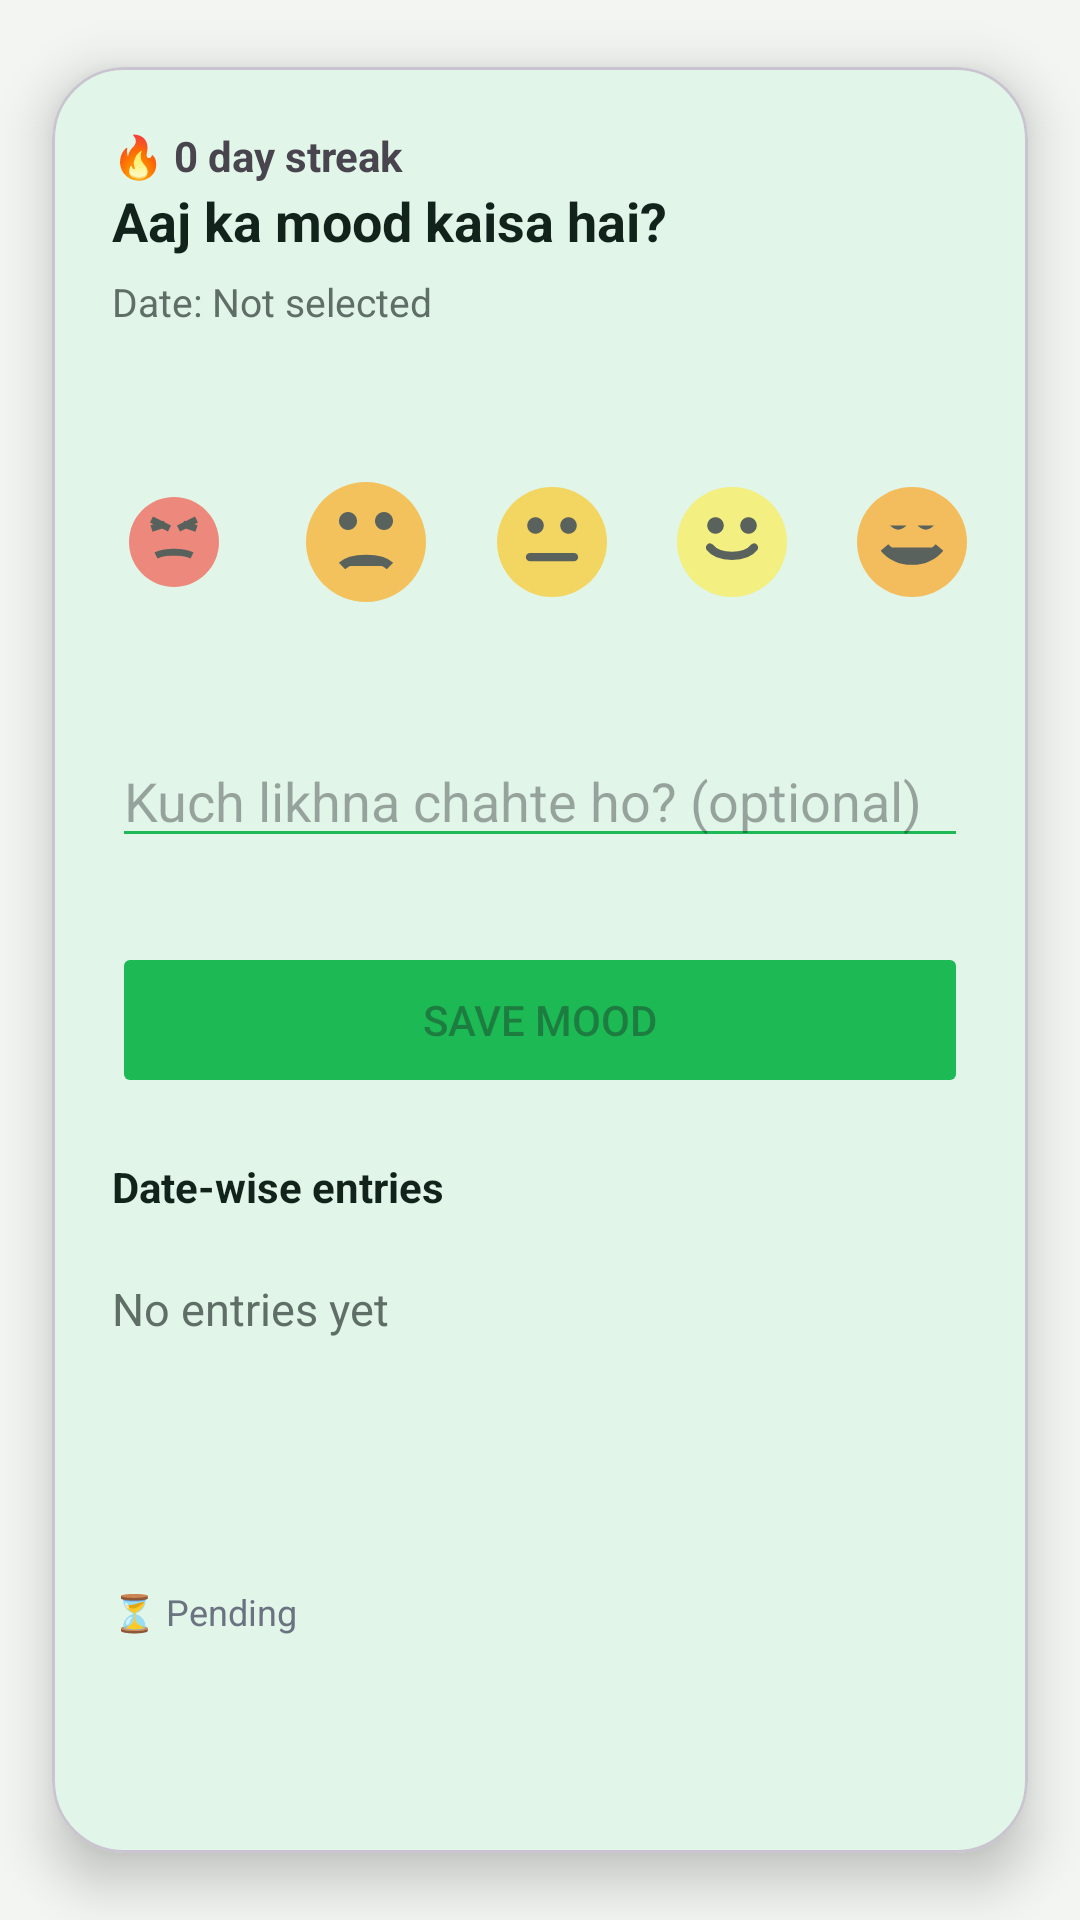

Produce the Android XML layout that renders to this screen, including the resource entries it uses.
<!-- AndroidManifest.xml: application theme Theme.HealthKriya -->
<!-- res/layout/fragment_entry.xml -->
<com.google.android.material.card.MaterialCardView android:id="@+id/cardMoodEntry"
    android:layout_width="match_parent"
    android:layout_height="wrap_content"
    android:layout_marginTop="32dp"
    app:cardCornerRadius="24dp"
    app:cardElevation="10dp"
    app:cardUseCompatPadding="true"
    app:cardBackgroundColor="@color/health_surface"
    xmlns:android="http://schemas.android.com/apk/res/android"
    xmlns:app="http://schemas.android.com/apk/res-auto">


    <LinearLayout
        android:layout_width="match_parent"
        android:layout_height="wrap_content"
        android:orientation="vertical"
        android:padding="20dp">


        <TextView
            android:id="@+id/txtStreak"
            android:layout_width="128dp"
            android:layout_height="wrap_content"
            android:text="🔥 0 day streak"
            android:textSize="14sp"
            android:textStyle="bold" />

        
        <TextView
            android:id="@+id/txtMoodTitle"
            android:layout_width="wrap_content"
            android:layout_height="wrap_content"
            android:text="Aaj ka mood kaisa hai?"
            android:textColor="@color/health_text_primary"
            android:textSize="18sp"
            android:textStyle="bold" />

        <TextView
            android:id="@+id/txtSelectedDate"
            android:layout_width="wrap_content"
            android:layout_height="29dp"
            android:layout_marginTop="6dp"
            android:text="Date: Not selected"
            android:textColor="@color/health_text_secondary"
            android:textSize="13sp" />

        

        <LinearLayout
            android:id="@+id/emojiRow"
            android:layout_width="match_parent"
            android:layout_height="80dp"
            android:layout_marginTop="20dp"
            android:gravity="center"
            android:orientation="horizontal">

            <ImageView
                android:id="@+id/emojiAngry"
                android:layout_width="48dp"
                android:layout_height="48dp"
                android:layout_margin="8dp"
                android:alpha="0.6"
                android:background="@drawable/bg_emoji_normal"
                android:padding="6dp"
                android:src="@drawable/ic_mood_angry" />

            <ImageView
                android:id="@+id/emojiSad"
                android:layout_width="48dp"
                android:layout_height="48dp"
                android:layout_margin="8dp"
                android:alpha="0.6"
                android:background="@drawable/bg_emoji_normal"
                android:src="@drawable/ic_mood_sad" />

            <ImageView
                android:id="@+id/emojiNeutral"
                android:layout_width="44dp"
                android:layout_height="44dp"
                android:layout_margin="8dp"
                android:alpha="0.6"
                android:background="@drawable/bg_emoji_normal"
                android:src="@drawable/ic_mood_neutral" />

            <ImageView
                android:id="@+id/emojiHappy"
                android:layout_width="44dp"
                android:layout_height="44dp"
                android:layout_margin="8dp"
                android:alpha="0.6"
                android:background="@drawable/bg_emoji_normal"
                android:src="@drawable/ic_mood_happy" />

            <ImageView
                android:id="@+id/emojiVeryHappy"
                android:layout_width="44dp"
                android:layout_height="44dp"
                android:layout_margin="8dp"
                android:alpha="0.6"
                android:background="@drawable/bg_emoji_normal"
                android:src="@drawable/ic_mood_very_happy" />

        </LinearLayout>

        

        
        <EditText
            android:id="@+id/etNote"
            android:layout_width="match_parent"
            android:layout_height="wrap_content"
            android:layout_marginTop="24dp"
            android:backgroundTint="@color/health_primary"
            android:hint="Kuch likhna chahte ho? (optional)" />

        <Button
            android:id="@+id/btnSaveMood"
            android:layout_width="match_parent"
            android:layout_height="52dp"
            android:layout_marginTop="28dp"
            android:backgroundTint="@color/health_primary"
            android:enabled="false"
            android:text="Save Mood" />

        <Button
            android:id="@+id/btnDeleteMood"
            android:layout_width="match_parent"
            android:layout_height="44dp"
            android:layout_marginTop="10dp"
            android:backgroundTint="@color/red"
            android:text="Delete Entry"
            android:visibility="gone" />

        <TextView
            android:id="@+id/txtEntryHistoryTitle"
            android:layout_width="wrap_content"
            android:layout_height="32dp"
            android:layout_marginTop="20dp"
            android:text="Date-wise entries"
            android:textColor="@color/health_text_primary"
            android:textSize="14sp"
            android:textStyle="bold" />

        <TextView
            android:id="@+id/txtEntryHistory"
            android:layout_width="match_parent"
            android:layout_height="103dp"
            android:layout_marginTop="8dp"
            android:maxLines="8"
            android:text="No entries yet"
            android:textColor="@color/health_text_secondary"
            android:textSize="15sp" />

        <TextView
            android:id="@+id/txtSyncStatus"
            android:layout_width="match_parent"
            android:layout_height="25dp"
            android:text="⏳ Pending"
            android:textSize="12sp"
            android:textColor="#6B7280"/>


    </LinearLayout>

</com.google.android.material.card.MaterialCardView>
<!-- resources referenced by this layout -->
<resources>
  <color name="health_primary">#1DB954</color>
  <color name="health_surface">#FFFFFFFF</color>
  <color name="health_text_primary">#12231B</color>
  <color name="health_text_secondary">#5F6F67</color>
  <color name="red">#E53935</color>
  <!-- drawable ic_mood_angry (drawable) -->
  <vector xmlns:android="http://schemas.android.com/apk/res/android"
      android:width="24dp"
      android:height="24dp"
      android:viewportWidth="24"
      android:viewportHeight="24">
  
      
      <path
          android:fillColor="#F44336"
          android:pathData="M12,2C6.48,2 2,6.48 2,12s4.48,10 10,10 10,-4.48 10,-10S17.52,2 12,2z"/>
  
      
      <path
          android:fillColor="#000"
          android:pathData="M7,9l3,-1M14,8l3,1"
          android:strokeColor="#000"
          android:strokeWidth="1.5"/>
  
      
      <path
          android:fillColor="#000"
          android:pathData="M7,7l4,2M17,7l-4,2"
          android:strokeColor="#000"
          android:strokeWidth="1.5"/>
  
      
      <path
          android:fillColor="#000"
          android:pathData="M8,15c2,-1 6,-1 8,0"
          android:strokeColor="#000"
          android:strokeWidth="1.5"/>
  </vector>
  <!-- drawable ic_mood_happy (drawable) -->
  <vector xmlns:android="http://schemas.android.com/apk/res/android"
      android:width="24dp"
      android:height="24dp"
      android:viewportWidth="24"
      android:viewportHeight="24">
      <path
          android:fillColor="#FFEB3B"
          android:pathData="M12,2C6.48,2 2,6.48 2,12s4.48,10 10,10 10,-4.48 10,-10S17.52,2 12,2z"/>
      <path
          android:fillColor="#000000"
          android:pathData="M9,10.5c0.83,0 1.5,-0.67 1.5,-1.5S9.83,7.5 9,7.5 7.5,8.17 7.5,9 8.17,10.5 9,10.5z" />
      <path
          android:fillColor="#000000"
          android:pathData="M15,10.5c0.83,0 1.5,-0.67 1.5,-1.5S15.83,7.5 15,7.5 13.5,8.17 13.5,9 14.17,10.5 15,10.5z" />
      <path
          android:fillColor="#00000000"
          android:pathData="M8,13c1.5,2 6.5,2 8,0"
          android:strokeColor="#000"
          android:strokeWidth="1.5"
          android:strokeLineCap="round"/>
  </vector>
  <!-- drawable ic_mood_sad (drawable) -->
  <vector xmlns:android="http://schemas.android.com/apk/res/android"
      android:width="24dp"
      android:height="24dp"
      android:viewportWidth="24"
      android:viewportHeight="24">
      <path
          android:fillColor="#FFA000"
          android:pathData="M12,2C6.48,2 2,6.48 2,12s4.48,10 10,10 10,-4.48 10,-10S17.52,2 12,2z"/>
      <path
          android:fillColor="#000000"
          android:pathData="M9,10c0.83,0 1.5,-0.67 1.5,-1.5S9.83,7 9,7 7.5,7.67 7.5,8.5 8.17,10 9,10z"/>
      <path
          android:fillColor="#000000"
          android:pathData="M15,10c0.83,0 1.5,-0.67 1.5,-1.5S15.83,7 15,7s-1.5,0.67 -1.5,1.5S14.17,10 15,10z"/>
      <path
          android:pathData="M8,16c1.5,-1.5 6.5,-1.5 8,0"
          android:strokeColor="#000000"
          android:strokeWidth="1.5"
          android:fillColor="#000000"/>
  </vector>
  <!-- drawable ic_mood_very_happy (drawable) -->
  <vector xmlns:android="http://schemas.android.com/apk/res/android"
      android:width="24dp"
      android:height="24dp"
      android:viewportWidth="24"
      android:viewportHeight="24">
      <path
          android:fillColor="#FF9800"
          android:pathData="M12,2C6.48,2 2,6.48 2,12s4.48,10 10,10 10,-4.48 10,-10S17.52,2 12,2z"/>
      <path
          android:fillColor="#000"
          android:pathData="M8,9c1,1 2,1 3,0M13,9c1,1 2,1 3,0"/>
      <path
          android:fillColor="#000"
          android:pathData="M7,13c2.5,3 7.5,3 10,0"
          android:strokeColor="#000"
          android:strokeWidth="1.8"/>
  </vector>
  <color name="white">#FFFFFFFF</color>
  <color name="health_accent">#25D366</color>
  <color name="health_background">#F3F5F2</color>
  <color name="status_bar">#F3F5F2</color>
  <color name="bottom_nav_bg">#FAFBF8</color>
</resources>
